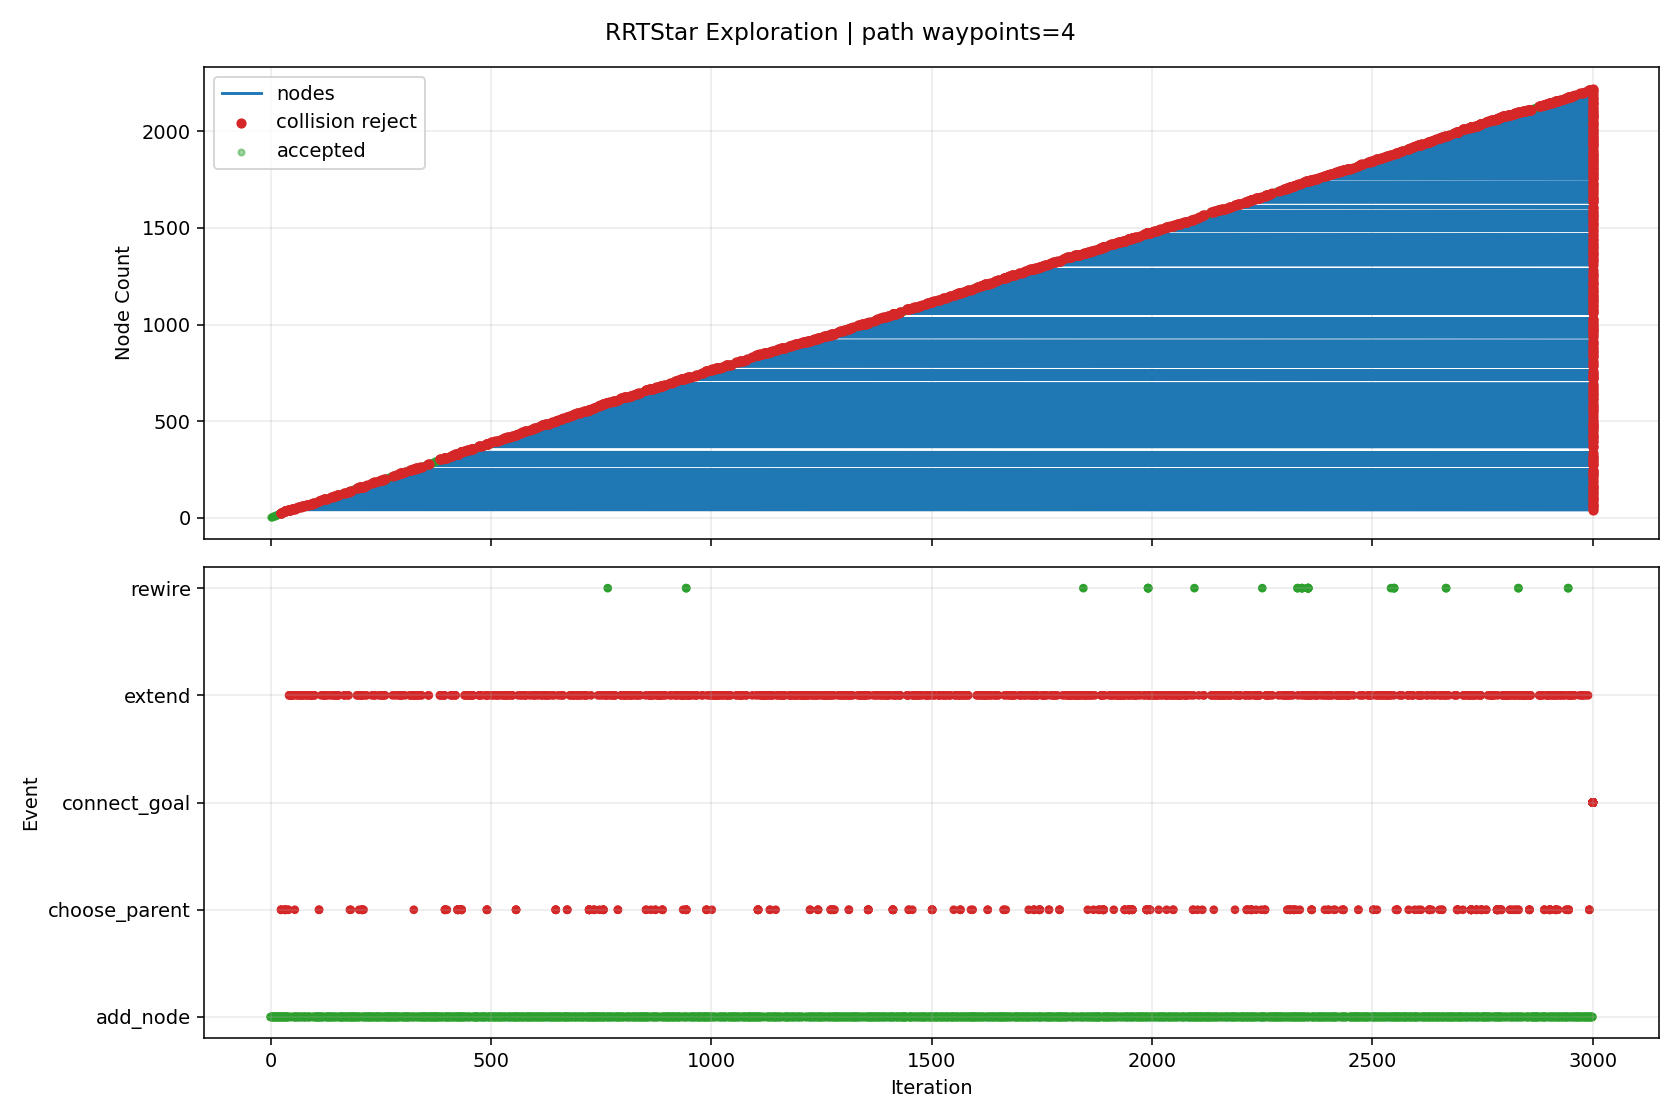

The data file committed next to this chart (first rows):
iteration, phase, sample_type, nearest_idx, node_count, accepted, collision, collision_pairs, collision_q, collision_alpha, reason, cost, from_q, to_q, sample_q
0, add_node, random, 0, 2, True, False, , , , best_parent=0, 0.08, [1.974323, 0.446241, -0.221473, 0.389918…, [2.22097, 0.390376, 0.006958, 0.176535, …, [5.357486, -0.320041, 2.911818, -2.53696…
1, add_node, random, 1, 3, True, False, , , , best_parent=0, 0.128, [1.974323, 0.446241, -0.221473, 0.389918…, [2.592041, 0.400385, 0.027463, -0.049894…, [7.499322, 0.532747, 0.29864, -3.044351,…
2, add_node, random, 2, 4, True, False, , , , best_parent=0, 0.1755, [1.974323, 0.446241, -0.221473, 0.389918…, [2.774407, 0.342981, 0.133917, -0.033176…, [4.502714, -0.201038, 1.142793, 0.125271…
3, add_node, random, 3, 5, True, False, , , , best_parent=0, 0.2126, [1.974323, 0.446241, -0.221473, 0.389918…, [3.072543, 0.291895, -0.054099, 0.083069…, [7.342408, -0.439751, -2.746838, 1.74791…
4, add_node, random, 3, 6, True, False, , , , best_parent=0, 0.2222, [1.974323, 0.446241, -0.221473, 0.389918…, [3.140177, 0.339302, 0.347062, 0.143554,…, [4.830968, 0.322296, 1.332337, 0.960497,…
5, add_node, random, 4, 7, True, False, , , , best_parent=0, 0.23, [1.974323, 0.446241, -0.221473, 0.389918…, [2.973409, 0.315425, 0.083246, 0.335002,…, [1.968709, 0.553888, 1.4752, 2.888283, 2…
6, add_node, random, 0, 8, True, False, , , , best_parent=0, 0.08, [1.974323, 0.446241, -0.221473, 0.389918…, [1.815942, 0.487034, -0.133886, 0.40276,…, [0.866114, 0.731672, 0.39138, 0.479771, …
7, add_node, random, 6, 9, True, False, , , , best_parent=0, 0.2781, [1.974323, 0.446241, -0.221473, 0.389918…, [3.318307, 0.298986, 0.379148, 0.252552,…, [5.903679, 0.175763, 2.597245, -0.365494…
8, add_node, random, 4, 10, True, False, , , , best_parent=0, 0.2732, [1.974323, 0.446241, -0.221473, 0.389918…, [3.440254, 0.211317, -0.044831, -0.18413…, [7.117133, -0.594413, 0.047839, -2.85603…
9, add_node, random, 6, 11, True, False, , , , best_parent=0, 0.275, [1.974323, 0.446241, -0.221473, 0.389918…, [3.263221, 0.329786, -0.185714, 0.336261…, [6.250289, 0.477807, -2.957851, 0.349234…
10, add_node, random, 5, 12, True, False, , , , best_parent=0, 0.2546, [1.974323, 0.446241, -0.221473, 0.389918…, [3.102253, 0.359217, 0.586634, -0.013988…, [2.822711, 0.506009, 2.352529, -1.175239…
11, add_node, random, 5, 13, True, False, , , , best_parent=0, 0.2495, [1.974323, 0.446241, -0.221473, 0.389918…, [2.969595, 0.227835, 0.539649, 0.162229,…, [1.15037, -0.960935, 2.593537, 0.361384,…
12, add_node, random, 12, 14, True, False, , , , best_parent=0, 0.2621, [1.974323, 0.446241, -0.221473, 0.389918…, [2.827516, 0.142937, 0.325574, 0.140662,…, [1.204395, -0.826953, -2.120038, -0.1057…
13, add_node, goal_bias, 6, 15, True, False, , , , best_parent=0, 0.2741, [1.974323, 0.446241, -0.221473, 0.389918…, [2.876243, 0.212181, 0.098428, 0.521414,…, [2.49252, -0.195543, 0.158388, 1.257577,…
14, add_node, random, 14, 16, True, False, , , , best_parent=0, 0.3288, [1.974323, 0.446241, -0.221473, 0.389918…, [3.245615, 0.177858, -0.025558, 0.743137…, [6.24661, -0.100997, -1.032893, 2.544546…
15, add_node, random, 15, 17, True, False, , , , best_parent=15, 0.4088, [3.245615, 0.177858, -0.025558, 0.743137…, [3.535613, 0.096036, -0.121304, 0.753922…, [7.259262, -0.954589, -1.350707, 0.89240…
16, add_node, random, 7, 18, True, False, , , , best_parent=0, 0.1199, [1.974323, 0.446241, -0.221473, 0.389918…, [1.756742, 0.525874, -0.354403, 0.537302…, [1.151513, 0.922958, -2.608869, 1.912798…
17, add_node, random, 9, 19, True, False, , , , best_parent=0, 0.2985, [1.974323, 0.446241, -0.221473, 0.389918…, [3.288011, 0.109319, 0.045812, -0.330539…, [1.895205, -0.823825, 0.875066, -1.66990…
18, add_node, random, 13, 20, True, False, , , , best_parent=0, 0.315, [1.974323, 0.446241, -0.221473, 0.389918…, [3.006626, 0.073204, 0.544808, 0.405965,…, [4.445033, -0.486811, 2.305442, 2.536572…
19, add_node, random, 8, 21, True, False, , , , best_parent=0, 0.3387, [1.974323, 0.446241, -0.221473, 0.389918…, [3.702436, 0.289395, 0.577571, 0.277756,…, [7.766974, 0.187912, 2.677115, 0.544442,…
20, add_node, random, 9, 22, True, False, , , , best_parent=0, 0.3126, [1.974323, 0.446241, -0.221473, 0.389918…, [3.710042, 0.210765, -0.178089, -0.44438…, [6.258988, 0.205542, -1.437101, -2.90323…
21, add_node, random, 19, 23, True, False, , , , best_parent=1, 0.3912, [2.22097, 0.390376, 0.006958, 0.176535, …, [3.168278, -0.015378, 0.696273, 0.602831…, [4.211099, -0.586821, 1.673374, 1.872812…
22, add_node, random, 16, 24, True, False, , , , best_parent=15, 0.4807, [3.245615, 0.177858, -0.025558, 0.743137…, [3.70714, 0.019477, 0.03657, 0.722908, 0…, [5.39952, -0.735896, 1.594234, 0.416906,…
23, add_node, random, 23, 25, True, False, , , , best_parent=14, 0.495, [2.876243, 0.212181, 0.098428, 0.521414,…, [3.364304, 0.063357, -0.080862, 0.909934…, [0.417841, 0.440485, -1.090122, 2.517299…
24, choose_parent, random, 14, 25, False, True, [["rt_link_end_0", "collision_object_0"]…, [2.167516, 0.382988, -0.172305, 0.464764…, 0.6364, parent_edge_collision, , [2.876243, 0.212181, 0.098428, 0.521414,…, [1.76253, 0.480592, -0.327009, 0.432392,…, [0.061321, 0.756512, -1.174724, 0.773561…
24, choose_parent, random, 15, 25, False, True, [["rt_link_end_0", "collision_object_0"]…, [2.641395, 0.301194, -0.148371, 0.616537…, 0.4074, parent_edge_collision, , [3.245615, 0.177858, -0.025558, 0.743137…, [1.76253, 0.480592, -0.327009, 0.432392,…, [0.061321, 0.756512, -1.174724, 0.773561…
24, choose_parent, random, 20, 25, False, True, [["rt_link_end_0", "collision_object_0"]…, [2.86181, 0.372247, 0.185586, 0.344765, …, 0.4333, parent_edge_collision, , [3.702436, 0.289395, 0.577571, 0.277756,…, [1.76253, 0.480592, -0.327009, 0.432392,…, [0.061321, 0.756512, -1.174724, 0.773561…
24, add_node, random, 0, 26, True, False, , , , best_parent=0, 0.08, [1.974323, 0.446241, -0.221473, 0.389918…, [1.76253, 0.480592, -0.327009, 0.432392,…, [0.061321, 0.756512, -1.174724, 0.773561…
25, add_node, random, 18, 27, True, False, , , , best_parent=0, 0.3337, [1.974323, 0.446241, -0.221473, 0.389918…, [3.146997, 0.012323, 0.173988, -0.585244…, [1.802358, -0.91258, 1.396215, -3.013982…
26, add_node, random, 22, 28, True, False, , , , best_parent=12, 0.4289, [2.969595, 0.227835, 0.539649, 0.162229,…, [3.504483, -0.039292, 0.834671, 0.475236…, [6.505, -0.252711, 2.069832, -0.663509, …
27, add_node, random, 10, 29, True, False, , , , best_parent=0, 0.3147, [1.974323, 0.446241, -0.221473, 0.389918…, [3.38481, 0.303516, -0.27817, 0.0669, 1.…, [4.003553, 0.169832, -0.748665, -1.30382…
28, add_node, random, 23, 30, True, False, , , , best_parent=4, 0.5255, [3.072543, 0.291895, -0.054099, 0.083069…, [3.9471, -0.065097, -0.061289, 0.467048,…, [6.492902, -0.962364, -1.099512, -2.2474…
29, add_node, random, 26, 31, True, False, , , , best_parent=1, 0.4017, [2.22097, 0.390376, 0.006958, 0.176535, …, [3.220952, -0.058366, 0.044942, -0.34069…, [4.034546, -0.836026, -1.374719, 2.34965…
30, add_node, random, 20, 32, True, False, , , , best_parent=1, 0.4072, [2.22097, 0.390376, 0.006958, 0.176535, …, [4.074721, 0.289004, 0.695002, 0.292576,…, [7.418094, 0.285493, 1.74962, 0.425672, …
31, add_node, goal_bias, 24, 33, True, False, , , , best_parent=14, 0.5079, [2.876243, 0.212181, 0.098428, 0.521414,…, [3.059908, -0.027041, 0.002675, 1.031318…, [2.49252, -0.195543, 0.158388, 1.257577,…
32, add_node, random, 24, 34, True, False, , , , best_parent=14, 0.5227, [2.876243, 0.212181, 0.098428, 0.521414,…, [3.211484, 0.129391, -0.266161, 0.901206…, [2.153406, 0.586589, -1.549111, 0.840779…
33, choose_parent, random, 0, 34, False, True, [["rt_link_end_0", "collision_object_0"]…, [2.190294, 0.406839, -0.21519, 0.507093,…, 0.1852, parent_edge_collision, , [1.974323, 0.446241, -0.221473, 0.389918…, [3.140567, 0.233471, -0.187545, 1.022661…, [2.406769, 0.621942, -1.31908, 2.975231,…
33, choose_parent, random, 1, 34, False, True, [["rt_link_end_0", "collision_object_0"]…, [2.642452, 0.318461, -0.082189, 0.564343…, 0.4583, parent_edge_collision, , [2.22097, 0.390376, 0.006958, 0.176535, …, [3.140567, 0.233471, -0.187545, 1.022661…, [2.406769, 0.621942, -1.31908, 2.975231,…
33, choose_parent, random, 14, 34, False, True, [["rt_link_end_0", "collision_object_0"]…, [2.929107, 0.216439, 0.041234, 0.621663,…, 0.2, parent_edge_collision, , [2.876243, 0.212181, 0.098428, 0.521414,…, [3.140567, 0.233471, -0.187545, 1.022661…, [2.406769, 0.621942, -1.31908, 2.975231,…
33, choose_parent, random, 22, 34, False, True, [["rt_link_end_0", "collision_object_0"]…, [3.153357, 0.118617, 0.220371, 0.828893,…, 0.5385, parent_edge_collision, , [3.168278, -0.015378, 0.696273, 0.602831…, [3.140567, 0.233471, -0.187545, 1.022661…, [2.406769, 0.621942, -1.31908, 2.975231,…
33, choose_parent, random, 25, 34, False, True, [["rt_link_end_0", "collision_object_0"]…, [1.813568, 0.471439, -0.321844, 0.454254…, 0.03704, parent_edge_collision, , [1.76253, 0.480592, -0.327009, 0.432392,…, [3.140567, 0.233471, -0.187545, 1.022661…, [2.406769, 0.621942, -1.31908, 2.975231,…
33, add_node, random, 15, 35, True, False, , , , best_parent=6, 0.3995, [2.973409, 0.315425, 0.083246, 0.335002,…, [3.140567, 0.233471, -0.187545, 1.022661…, [2.406769, 0.621942, -1.31908, 2.975231,…
34, add_node, random, 21, 36, True, False, , , , best_parent=21, 0.3926, [3.710042, 0.210765, -0.178089, -0.44438…, [4.19718, 0.167911, -0.301319, -0.421443…, [7.456981, -0.118853, -1.125939, -0.2678…
35, add_node, random, 30, 37, True, False, , , , best_parent=18, 0.4684, [3.288011, 0.109319, 0.045812, -0.330539…, [3.286619, -0.063326, -0.122825, -0.2852…, [3.722487, -0.096244, -1.236384, 0.08239…
36, add_node, random, 11, 38, True, False, , , , best_parent=0, 0.2965, [1.974323, 0.446241, -0.221473, 0.389918…, [3.102229, 0.415634, 0.761472, -0.250511…, [3.101992, 0.98142, 2.514843, -2.622494,…
37, add_node, random, 17, 39, True, False, , , , best_parent=0, 0.1571, [1.974323, 0.446241, -0.221473, 0.389918…, [1.80598, 0.563417, -0.669532, 0.448343,…, [2.170603, 0.841433, -3.003172, -0.21042…
38, add_node, random, 37, 40, True, False, , , , best_parent=0, 0.3498, [1.974323, 0.446241, -0.221473, 0.389918…, [3.222594, 0.4608, 0.748548, -0.533265, …, [4.191327, 0.824305, 0.644531, -2.808974…
39, add_node, random, 29, 41, True, False, , , , best_parent=4, 0.5571, [3.072543, 0.291895, -0.054099, 0.083069…, [3.801519, -0.085368, 0.0465, 0.227465, …, [2.416084, -0.278276, 1.072292, -2.05254…
40, choose_parent, goal_bias, 15, 41, False, True, [["rt_link_end_0", "collision_object_0"]…, [2.951553, 0.000679, 0.041505, 0.988877,…, 0.6, parent_edge_collision, , [3.245615, 0.177858, -0.025558, 0.743137…, [2.755512, -0.11744, 0.086213, 1.152703,…, [2.49252, -0.195543, 0.158388, 1.257577,…
40, choose_parent, goal_bias, 34, 41, False, True, [["rt_link_end_0", "collision_object_0"]…, [2.899907, 0.014152, -0.016446, 1.103937…, 0.625, parent_edge_collision, , [3.140567, 0.233471, -0.187545, 1.022661…, [2.755512, -0.11744, 0.086213, 1.152703,…, [2.49252, -0.195543, 0.158388, 1.257577,…
40, add_node, goal_bias, 32, 42, True, False, , , , best_parent=14, 0.5449, [2.876243, 0.212181, 0.098428, 0.521414,…, [2.755512, -0.11744, 0.086213, 1.152703,…, [2.49252, -0.195543, 0.158388, 1.257577,…
3000, connect_goal, , 41, 42, False, True, [["rt_link_end_0", "collision_object_0"]…, [2.702913, -0.133061, 0.100648, 1.173678…, 0.2, goal_connection_collision, , [2.755512, -0.11744, 0.086213, 1.152703,…, [2.49252, -0.195543, 0.158388, 1.257577,…, 
41, add_node, random, 19, 43, True, False, , , , best_parent=0, 0.3264, [1.974323, 0.446241, -0.221473, 0.389918…, [2.649354, 0.031885, 0.751614, 0.245933,…, [0.221512, -0.248894, 2.156961, -0.84156…
42, extend, goal_bias, 41, 43, False, True, [["rt_link_end_0", "collision_object_0"]…, [2.702913, -0.133061, 0.100648, 1.173678…, 0.2, extend_edge_collision, , [2.755512, -0.11744, 0.086213, 1.152703,…, [2.49252, -0.195543, 0.158388, 1.257577,…, [2.49252, -0.195543, 0.158388, 1.257577,…
43, extend, goal_bias, 41, 43, False, True, [["rt_link_end_0", "collision_object_0"]…, [2.702913, -0.133061, 0.100648, 1.173678…, 0.2, extend_edge_collision, , [2.755512, -0.11744, 0.086213, 1.152703,…, [2.49252, -0.195543, 0.158388, 1.257577,…, [2.49252, -0.195543, 0.158388, 1.257577,…
44, extend, goal_bias, 41, 43, False, True, [["rt_link_end_0", "collision_object_0"]…, [2.702913, -0.133061, 0.100648, 1.173678…, 0.2, extend_edge_collision, , [2.755512, -0.11744, 0.086213, 1.152703,…, [2.49252, -0.195543, 0.158388, 1.257577,…, [2.49252, -0.195543, 0.158388, 1.257577,…
45, extend, goal_bias, 41, 43, False, True, [["rt_link_end_0", "collision_object_0"]…, [2.702913, -0.133061, 0.100648, 1.173678…, 0.2, extend_edge_collision, , [2.755512, -0.11744, 0.086213, 1.152703,…, [2.49252, -0.195543, 0.158388, 1.257577,…, [2.49252, -0.195543, 0.158388, 1.257577,…
46, add_node, random, 27, 44, True, False, , , , best_parent=19, 0.4815, [3.006626, 0.073204, 0.544808, 0.405965,…, [3.813823, -0.108825, 0.876679, 0.462414…, [6.063335, -0.614468, 1.182158, 0.369174…
47, add_node, random, 22, 45, True, False, , , , best_parent=13, 0.4476, [2.827516, 0.142937, 0.325574, 0.140662,…, [3.066297, -0.071873, 0.496088, 0.788879…, [2.364171, -0.46083, -0.882161, 2.069804…
48, extend, goal_bias, 41, 45, False, True, [["rt_link_end_0", "collision_object_0"]…, [2.702913, -0.133061, 0.100648, 1.173678…, 0.2, extend_edge_collision, , [2.755512, -0.11744, 0.086213, 1.152703,…, [2.49252, -0.195543, 0.158388, 1.257577,…, [2.49252, -0.195543, 0.158388, 1.257577,…
... 3,579 more rows
